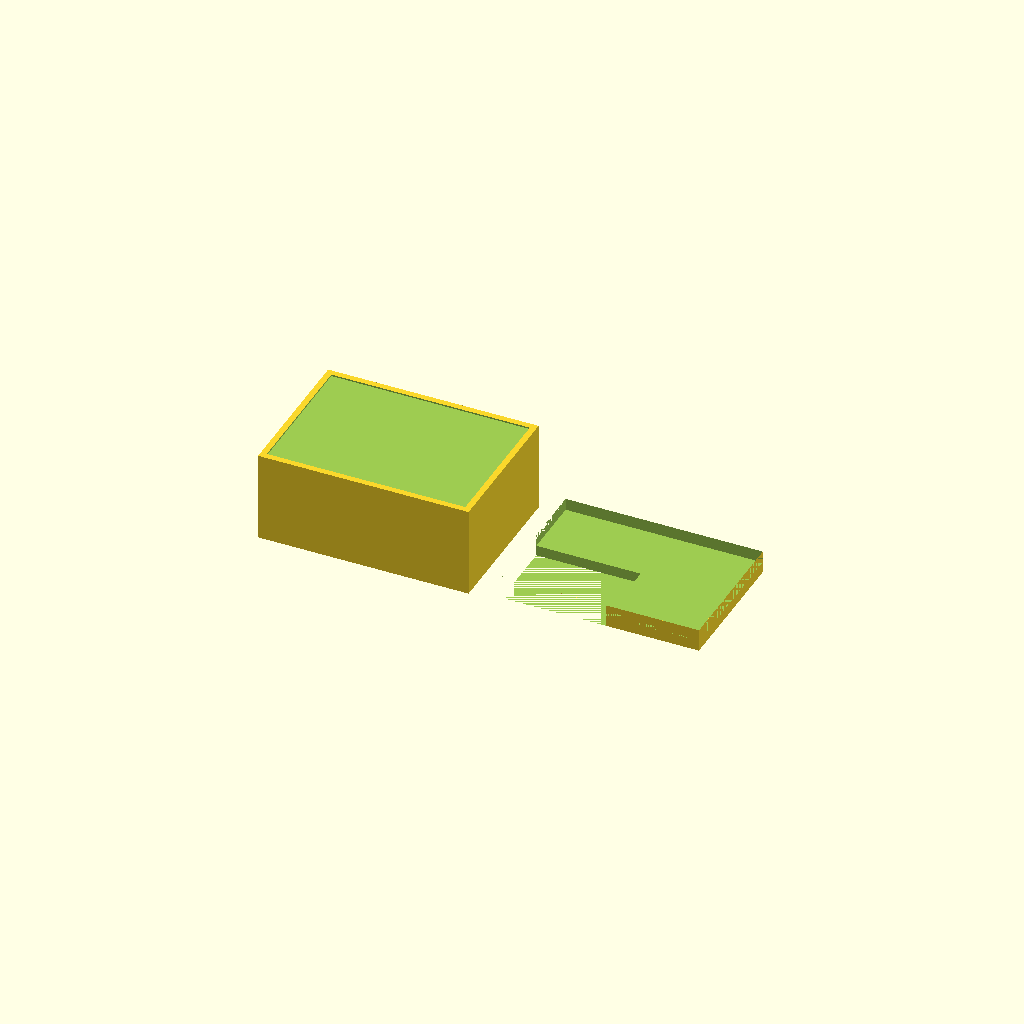
Cell 1: the model at its default parameters.
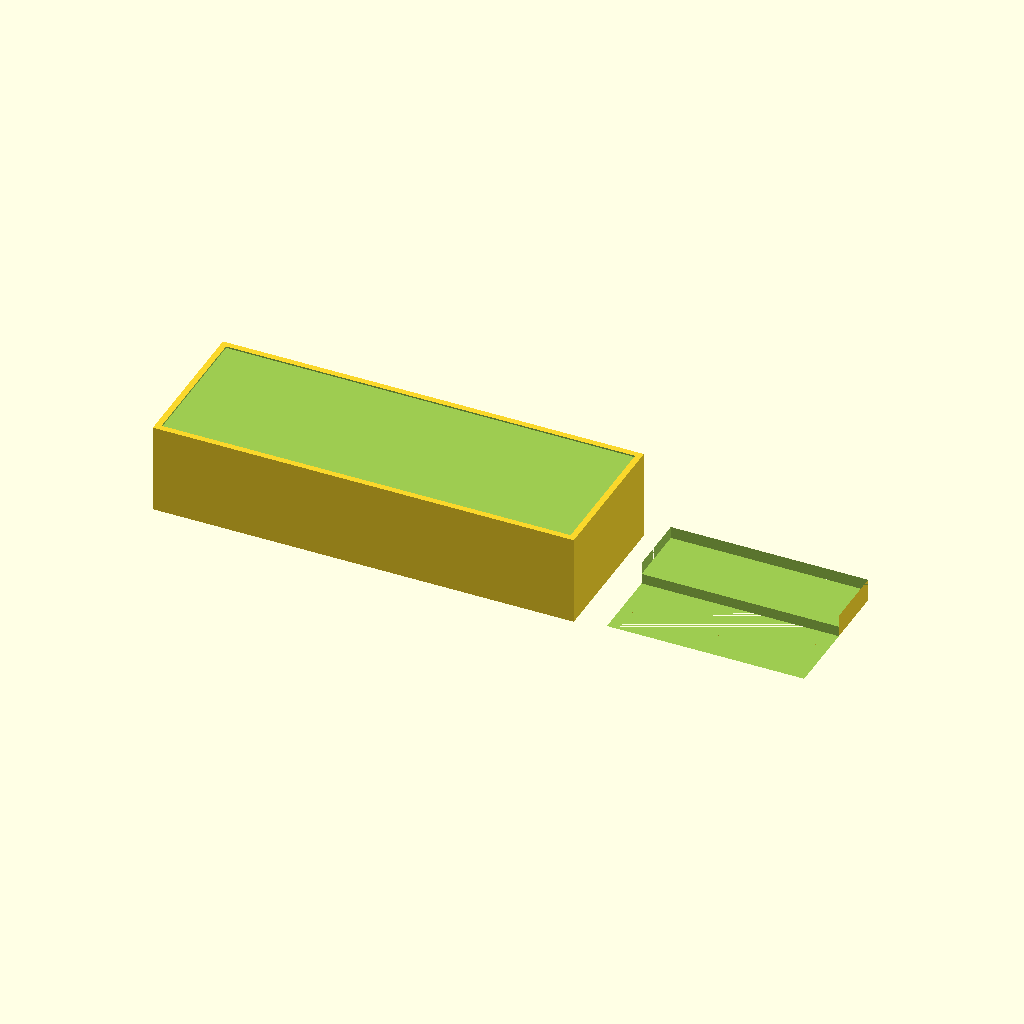
Cell 2 — box_x set to 140, the other parameters unchanged.
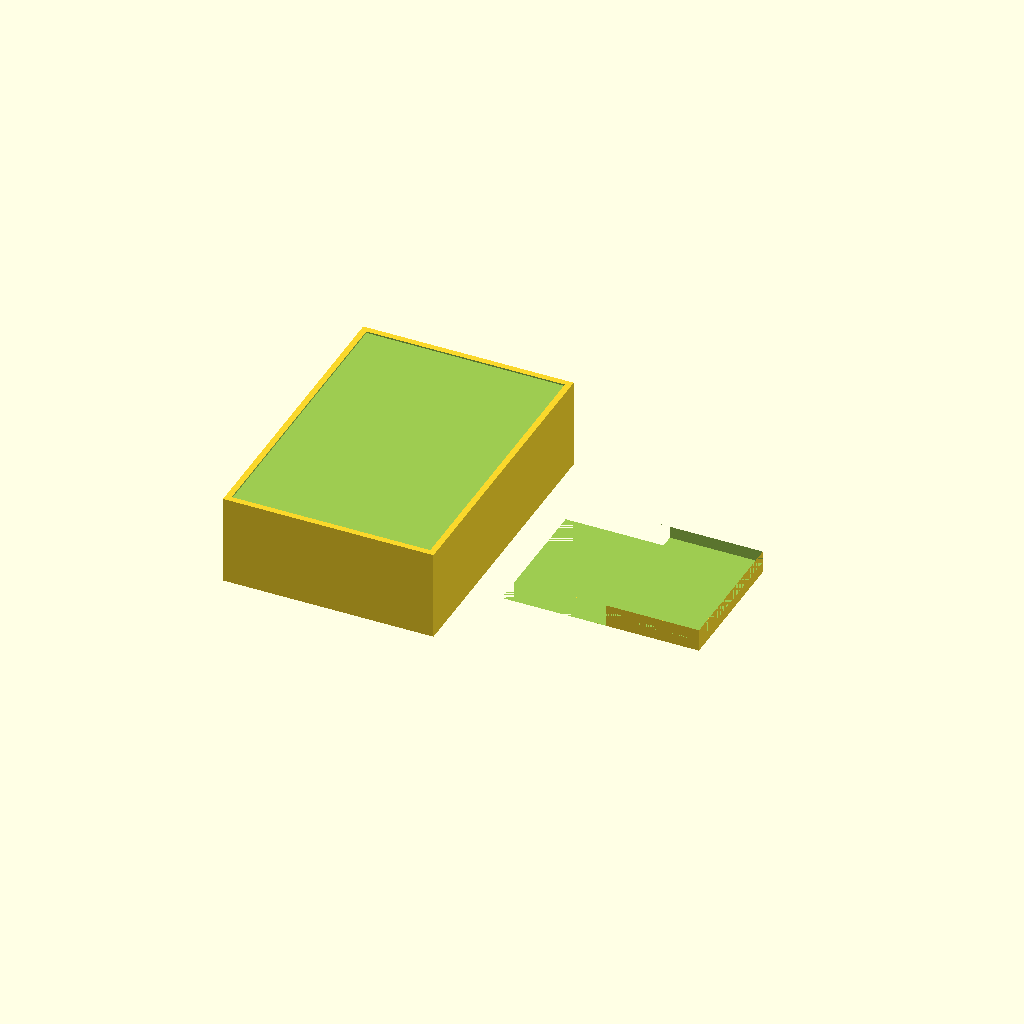
Cell 3: the same model with box_y = 100.
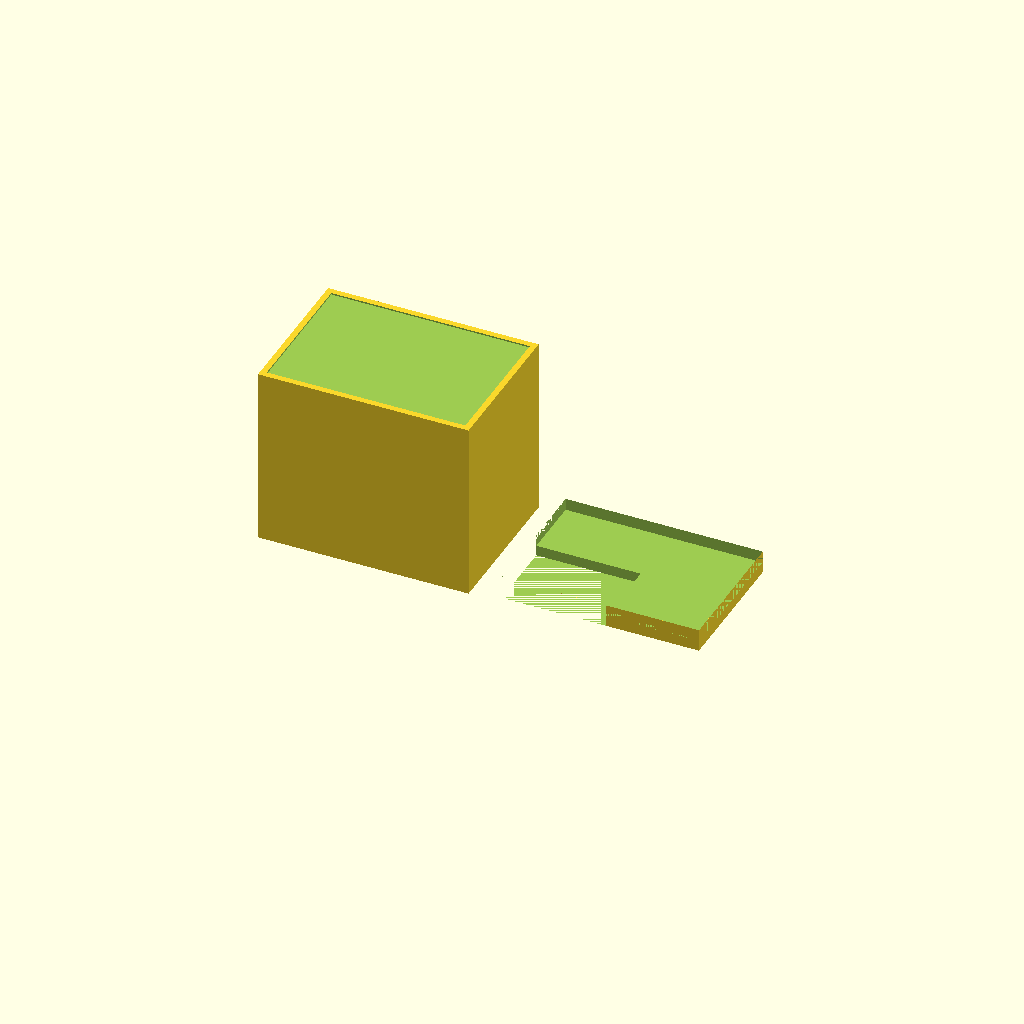
Cell 4: the same model with box_h = 60.
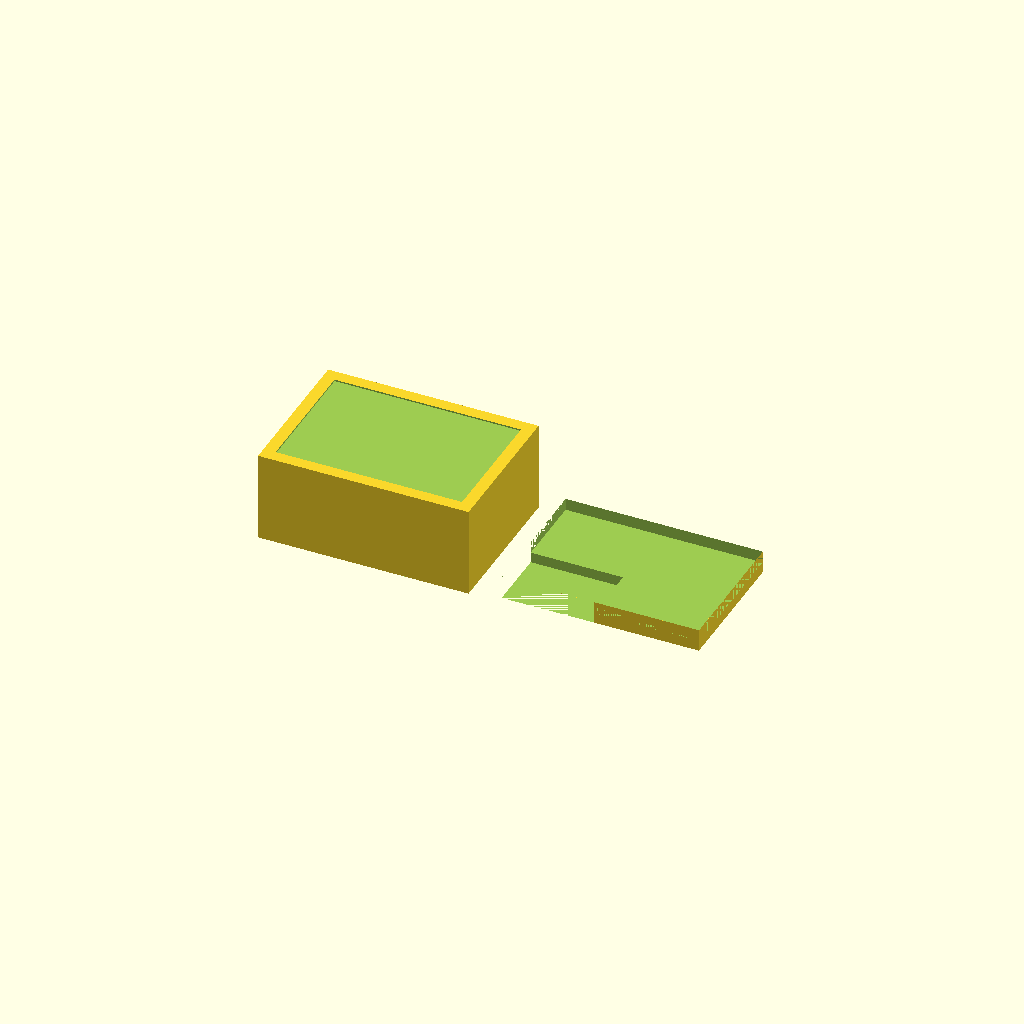
Cell 5: wall = 4 (everything else at default).
One fixed orthographic camera (rotation 55°, 0°, 25°; colour scheme Cornfield) for every cell.
OpenSCAD source file bench/results/box-v5-k8/code/tiiny_ATinyGreenCell_scadcoder-qwen3.5-9b-v5/enclosure_box_and_lid_s4_a0.scad:
// Two-part enclosure for a small electronics board (e.g. Arduino-based temperature logger)
// Print orientation: both parts on the bed, side by side, with a 10 mm gap between them.
// The box is open-topped; the lid is printed upside down and slides into the box opening.
// Units: mm. No external libraries.

// ---------------- Parameters ----------------
box_x      = 70;    // box outer length (X)
box_y      = 50;    // box outer width (Y)
box_h      = 30;    // box outer height (Z)
wall       = 2;     // box wall thickness
floor      = 2;     // box floor thickness
eps        = 0.5;   // cutter overshoot past faces

lip_t      = 1.5;   // lid wall thickness
lip_h      = 4;     // lid wall height (above the 2 mm plate)
lip_x      = 65.6;  // lid outer length (X)
lip_y      = 45.6;  // lid outer width (Y)
lip_clear  = 0.2;   // clearance between lid and box opening (each side)
gap        = 10;    // gap between the two printed parts

$fn = 64;

// ---------------- Derived ----------------
box_i_x = box_x - 2 * wall;   // inner length (X)
box_i_y = box_y - 2 * wall;   // inner width (Y)
// lid lip height above the bed = plate (2 mm) + wall (1.5 mm) + extra (4 mm)
lip_total_h = 2 + lip_t + lip_h;   // 7.5 mm

// ---------------- Model ----------------
union() {
    // Part 1: Box, open top, centred in X/Y, resting on z = 0
    difference() {
        translate([-box_x / 2, -box_y / 2, 0])
            cube([box_x, box_y, box_h]);
        // Open the top: cut a rectangle that extends past the top face
        translate([-box_i_x / 2, -box_i_y / 2, box_h - eps])
            cube([box_i_x, box_i_y, eps + 1]);
    }

    // Part 2: Lid, printed upside down, on the +X side of the box
    translate([box_x / 2 + gap, -lip_y / 2, 0])
        difference() {
            // Plate + lip block
            translate([0, 0, 0])
                cube([lip_x, lip_y, lip_total_h]);
            // Cut a recess so the lip walls stand 4 mm above the bed
            translate([0, 0, lip_total_h - lip_h])
                cube([lip_x, lip_y, lip_h + eps]);
            // Recesses for the box opening, with 0.2 mm clearance on each side
            translate([-lip_x / 2 + eps, -lip_y / 2 + eps, 0])
                cube([box_i_x + 2 * eps, box_i_y + 2 * eps, lip_total_h]);
        }
}
Customizer parameters (derived from the source; name, type, default, range or options):
box_x: number, default 70
box_y: number, default 50
box_h: number, default 30
wall: number, default 2
floor: number, default 2
eps: number, default 0.5
lip_t: number, default 1.5
lip_h: number, default 4
lip_x: number, default 65.6
lip_y: number, default 45.6
lip_clear: number, default 0.2
gap: number, default 10
